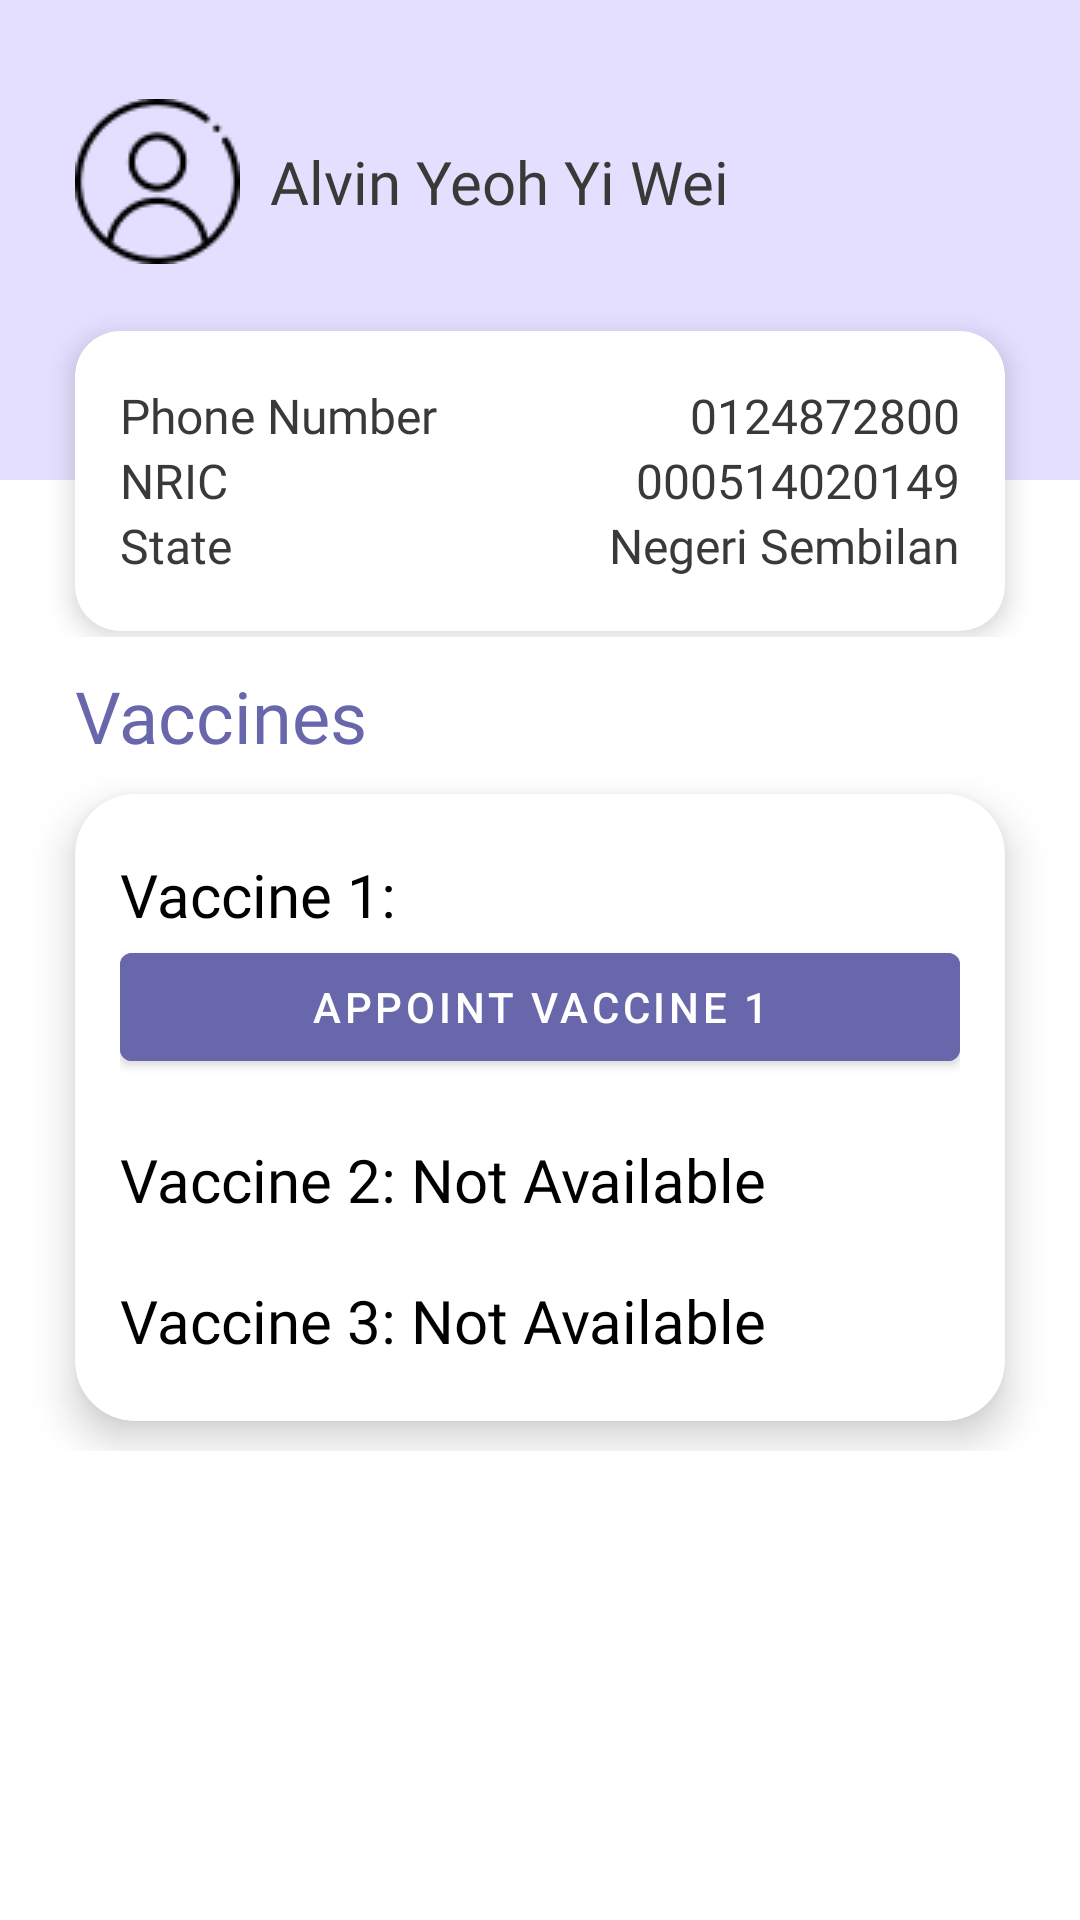

Android layout source for this screen:
<!-- AndroidManifest.xml: application theme Theme.EmbeddedProgrammingAssignment -->
<!-- res/layout/fragment_home_vaccination.xml -->
<?xml version="1.0" encoding="utf-8"?>
<ScrollView
    xmlns:app="http://schemas.android.com/apk/res-auto"
    tools:context=".fragments.home.VaccinationFragment"
    xmlns:android="http://schemas.android.com/apk/res/android"
    xmlns:tools="http://schemas.android.com/tools"
    android:layout_width="match_parent"
    android:layout_height="match_parent">

    <FrameLayout
        android:layout_width="match_parent"
        android:layout_height="match_parent">

        <LinearLayout
            android:layout_width="match_parent"
            android:layout_height="wrap_content"
            android:layout_marginBottom="20dp"
            android:orientation="vertical">

            <include
                layout="@layout/cardview_user_vaccination" />

            <TextView
                android:id="@+id/tvVaccination"
                android:layout_width="wrap_content"
                android:layout_height="wrap_content"
                android:layout_marginStart="25dp"
                android:layout_marginTop="10dp"
                android:layout_marginBottom="10dp"
                android:fontFamily="@font/amiko_bold"
                android:text="Vaccines "
                android:textColor="@color/purple_btn"
                android:textSize="24sp" />

            <com.google.android.material.card.MaterialCardView
                android:id="@+id/vaccineCard"
                android:layout_width="match_parent"
                android:layout_height="wrap_content"
                android:layout_marginStart="25dp"
                android:layout_marginEnd="25dp"
                android:layout_marginBottom="10dp"
                app:cardCornerRadius="20dp"
                app:cardElevation="8dp">

                <LinearLayout
                    android:layout_width="match_parent"
                    android:layout_height="wrap_content"
                    android:orientation="vertical"
                    android:layout_marginStart="15dp"
                    android:layout_marginEnd="15dp">

                    <LinearLayout
                        android:layout_width="match_parent"
                        android:layout_height="wrap_content"
                        android:layout_marginTop="20dp"
                        android:orientation="horizontal">

                        <TextView
                            android:layout_width="wrap_content"
                            android:layout_height="wrap_content"
                            android:fontFamily="@font/amiko_bold"
                            android:text="Vaccine 1: "
                            android:textColor="@color/black"
                            android:textSize="20sp" />

                        <TextView
                            android:id="@+id/tvVaccine1Status"
                            android:layout_width="wrap_content"
                            android:layout_height="wrap_content"
                            android:fontFamily="@font/amiko_semibold"
                            android:text="Completed"
                            android:textColor="@color/black"
                            android:textSize="20sp"
                            android:visibility="gone"/>
                    </LinearLayout>

                    <com.google.android.material.button.MaterialButton
                        android:id="@+id/btnVaccine1"
                        android:layout_width="match_parent"
                        android:layout_height="wrap_content"
                        android:backgroundTint="@color/purple_btn"
                        android:text="Appoint Vaccine 1"
                        android:textColor="@color/white"
                        android:visibility="visible"/>

                    <LinearLayout
                        android:layout_width="match_parent"
                        android:layout_height="wrap_content"
                        android:layout_marginTop="20dp"
                        android:orientation="horizontal">

                        <TextView
                            android:layout_width="wrap_content"
                            android:layout_height="wrap_content"
                            android:fontFamily="@font/amiko_bold"
                            android:text="Vaccine 2: "
                            android:textColor="@color/black"
                            android:textSize="20sp" />

                        <TextView
                            android:id="@+id/tvVaccine2Status"
                            android:layout_width="wrap_content"
                            android:layout_height="wrap_content"
                            android:fontFamily="@font/amiko_semibold"
                            android:text="Not Available"
                            android:textColor="@color/black"
                            android:textSize="20sp"
                            android:visibility="visible"/>
                    </LinearLayout>

                    <com.google.android.material.button.MaterialButton
                        android:id="@+id/btnVaccine2"
                        android:layout_width="match_parent"
                        android:layout_height="wrap_content"
                        android:backgroundTint="@color/purple_btn"
                        android:text="Appoint Vaccine 2"
                        android:textColor="@color/white"
                        android:visibility="gone"/>

                    <LinearLayout
                        android:layout_width="match_parent"
                        android:layout_height="wrap_content"
                        android:layout_marginTop="20dp"
                        android:layout_marginBottom="20dp"
                        android:orientation="horizontal">

                        <TextView
                            android:layout_width="wrap_content"
                            android:layout_height="wrap_content"
                            android:fontFamily="@font/amiko_bold"
                            android:text="Vaccine 3: "
                            android:textColor="@color/black"
                            android:textSize="20sp" />

                        <TextView
                            android:id="@+id/tvVaccine3Status"
                            android:layout_width="wrap_content"
                            android:layout_height="wrap_content"
                            android:fontFamily="@font/amiko_semibold"
                            android:text="Not Available"
                            android:textColor="@color/black"
                            android:textSize="20sp"
                            android:visibility="visible"/>
                    </LinearLayout>

                    <com.google.android.material.button.MaterialButton
                        android:id="@+id/btnVaccine3"
                        android:layout_width="match_parent"
                        android:layout_height="wrap_content"
                        android:layout_marginTop="-20dp"
                        android:layout_marginBottom="20dp"
                        android:backgroundTint="@color/purple_btn"
                        android:text="Appoint Vaccine 3"
                        android:textColor="@color/white"
                        android:visibility="gone"/>
                </LinearLayout>
            </com.google.android.material.card.MaterialCardView>

            <include
                android:id="@+id/vac_appointmentDetailsCardView"
                layout="@layout/cardview_appointment_details"
                android:visibility="gone"/>
        </LinearLayout>
    </FrameLayout>
</ScrollView>
<!-- res/layout/cardview_user_vaccination.xml (included above) -->
<?xml version="1.0" encoding="utf-8"?>
<LinearLayout xmlns:android="http://schemas.android.com/apk/res/android"
    android:layout_width="match_parent"
    android:layout_height="match_parent"
    xmlns:app="http://schemas.android.com/apk/res-auto"
    xmlns:tools="http://schemas.android.com/tools"
    android:orientation="vertical">

    <androidx.constraintlayout.widget.ConstraintLayout
        android:layout_width="match_parent"
        android:layout_height="160dp"
        android:background="@color/blue_bg"
        android:paddingLeft="25dp"
        android:paddingTop="25dp"
        android:paddingRight="25dp">

        <LinearLayout
            android:layout_width="match_parent"
            android:layout_height="wrap_content"
            android:layout_marginTop="8dp"
            android:orientation="horizontal"
            app:layout_constraintStart_toStartOf="parent"
            app:layout_constraintTop_toTopOf="parent">

            <ImageView
                android:id="@+id/ivVaccinationPic"
                android:layout_width="55dp"
                android:layout_height="55dp"
                android:layout_gravity="center"
                android:src="@drawable/icon_user"
                tools:layout_editor_absoluteX="16dp"
                tools:layout_editor_absoluteY="84dp" />

            <TextView
                android:id="@+id/tvVaccinationName"
                android:layout_width="100dp"
                android:layout_height="wrap_content"
                android:layout_gravity="center"
                android:layout_marginStart="10dp"
                android:layout_weight="3"
                android:fontFamily="@font/amiko_bold"
                android:justificationMode="inter_word"
                android:text="Alvin Yeoh Yi Wei"
                android:textColor="@color/black_txt"
                android:textSize="20sp" />
        </LinearLayout>

    </androidx.constraintlayout.widget.ConstraintLayout>

    <com.google.android.material.card.MaterialCardView
        android:layout_width="match_parent"
        android:layout_height="100dp"
        android:layout_marginStart="25dp"
        android:layout_marginTop="-50dp"
        android:layout_marginBottom="2dp"
        android:layout_marginEnd="25dp"
        app:cardElevation="5dp"
        app:cardCornerRadius="15dp">

        <RelativeLayout
            android:layout_width="match_parent"
            android:layout_height="match_parent"
            android:layout_marginStart="15dp"
            android:layout_marginEnd="15dp">

            <TextView
                android:id="@+id/tvVaccinationNRICText"
                android:layout_width="wrap_content"
                android:layout_height="wrap_content"
                android:layout_centerVertical="true"
                android:fontFamily="@font/amiko_semibold"
                android:text="NRIC"
                android:textColor="@color/black_txt"
                android:textSize="16sp" />

            <TextView
                android:id="@+id/tvVaccinationNRIC"
                android:layout_width="wrap_content"
                android:layout_height="wrap_content"
                android:layout_alignParentEnd="true"
                android:layout_centerVertical="true"
                android:fontFamily="@font/amiko_semibold"
                android:text="000514020149"
                android:textColor="@color/black_txt"
                android:textSize="16sp" />

            <TextView
                android:id="@+id/tvVaccinationPhoneText"
                android:layout_width="wrap_content"
                android:layout_height="wrap_content"
                android:layout_above="@+id/tvVaccinationNRICText"
                android:fontFamily="@font/amiko_semibold"
                android:text="Phone Number"
                android:textColor="@color/black_txt"
                android:textSize="16sp" />

            <TextView
                android:id="@+id/tvVaccinationPhone"
                android:layout_width="wrap_content"
                android:layout_height="wrap_content"
                android:layout_above="@+id/tvVaccinationNRIC"
                android:layout_alignParentEnd="true"
                android:fontFamily="@font/amiko_semibold"
                android:text="0124872800"
                android:textColor="@color/black_txt"
                android:textSize="16sp" />

            <TextView
                android:id="@+id/tvProfileStateText"
                android:layout_width="wrap_content"
                android:layout_height="wrap_content"
                android:layout_below="@+id/tvVaccinationNRICText"
                android:fontFamily="@font/amiko_semibold"
                android:text="State"
                android:textColor="@color/black_txt"
                android:textSize="16sp" />

            <TextView
                android:id="@+id/tvVaccinationState"
                android:layout_width="wrap_content"
                android:layout_height="wrap_content"
                android:layout_below="@+id/tvVaccinationNRIC"
                android:layout_alignParentEnd="true"
                android:fontFamily="@font/amiko_semibold"
                android:text="Negeri Sembilan"
                android:textColor="@color/black_txt"
                android:textSize="16sp" />

        </RelativeLayout>
    </com.google.android.material.card.MaterialCardView>
</LinearLayout>
<!-- res/layout/cardview_appointment_details.xml (included above) -->
<?xml version="1.0" encoding="utf-8"?>
<com.google.android.material.card.MaterialCardView
    xmlns:android="http://schemas.android.com/apk/res/android"
    xmlns:app="http://schemas.android.com/apk/res-auto"
    android:layout_width="match_parent"
    android:layout_height="wrap_content"
    android:layout_marginStart="25dp"
    android:layout_marginEnd="25dp"
    android:layout_marginBottom="10dp"
    app:cardCornerRadius="20dp"
    app:cardElevation="8dp">

    <LinearLayout
        android:layout_width="match_parent"
        android:layout_height="wrap_content"
        android:orientation="vertical"
        android:layout_marginStart="15dp"
        android:layout_marginEnd="15dp"
        android:layout_marginTop="10dp">

    <TextView
        android:layout_width="wrap_content"
        android:layout_height="wrap_content"
        android:layout_marginBottom="8dp"
        android:fontFamily="@font/amiko_bold"
        android:text="Appointment details: "
        android:textColor="@color/black"
        android:textSize="22sp" />

    <LinearLayout
        android:layout_width="match_parent"
        android:layout_height="wrap_content"
        android:layout_marginTop="8dp"
        android:orientation="horizontal">

        <TextView
            android:layout_width="wrap_content"
            android:layout_height="wrap_content"
            android:layout_marginBottom="10dp"
            android:fontFamily="@font/amiko_bold"
            android:text="Vaccine "
            android:textColor="@color/black"
            android:textSize="18sp" />

        <TextView
            android:id="@+id/tvVaccineNo"
            android:layout_width="wrap_content"
            android:layout_height="wrap_content"
            android:layout_marginBottom="10dp"
            android:fontFamily="@font/amiko_bold"
            android:text="1"
            android:textColor="@color/black"
            android:textSize="18sp" />
    </LinearLayout>

    <LinearLayout
        android:layout_width="match_parent"
        android:layout_height="wrap_content"
        android:layout_marginTop="8dp"
        android:orientation="horizontal">

        <TextView
            android:layout_width="wrap_content"
            android:layout_height="wrap_content"
            android:layout_marginBottom="10dp"
            android:fontFamily="@font/amiko_semibold"
            android:text="Date: "
            android:textColor="@color/black"
            android:textSize="16sp" />

        <TextView
            android:id="@+id/tvDate"
            android:layout_width="wrap_content"
            android:layout_height="wrap_content"
            android:layout_marginBottom="10dp"
            android:fontFamily="@font/amiko_semibold"
            android:text="Loading..."
            android:textColor="@color/black"
            android:textSize="16sp" />
    </LinearLayout>

    <LinearLayout
        android:layout_width="match_parent"
        android:layout_height="wrap_content"
        android:layout_marginTop="8dp"
        android:layout_marginBottom="8dp"
        android:orientation="horizontal">

        <TextView
            android:layout_width="wrap_content"
            android:layout_height="wrap_content"
            android:fontFamily="@font/amiko_semibold"
            android:text="Location: "
            android:textColor="@color/black"
            android:textSize="16sp" />

        <TextView
            android:id="@+id/tvLocation"
            android:layout_width="wrap_content"
            android:layout_height="wrap_content"
            android:fontFamily="@font/amiko_semibold"
            android:text="Loading..."
            android:textColor="@color/black"
            android:textSize="16sp" />
    </LinearLayout>

    <LinearLayout
        android:layout_width="match_parent"
        android:layout_height="wrap_content"
        android:layout_marginTop="8dp"
        android:layout_marginBottom="8dp"
        android:orientation="horizontal">

        <TextView
            android:layout_width="wrap_content"
            android:layout_height="wrap_content"
            android:fontFamily="@font/amiko_semibold"
            android:text="Manufacturer: "
            android:textColor="@color/black"
            android:textSize="16sp" />

        <TextView
            android:id="@+id/tvManufacturer"
            android:layout_width="wrap_content"
            android:layout_height="wrap_content"
            android:fontFamily="@font/amiko_semibold"
            android:text="Loading..."
            android:textColor="@color/black"
            android:textSize="16sp" />
    </LinearLayout>

    <Button
        android:id="@+id/btnConfirmAppointment"
        android:layout_width="match_parent"
        android:layout_height="wrap_content"
        android:layout_marginBottom="20dp"
        android:backgroundTint="@color/purple_btn"
        android:text="Confirm"
        android:textColor="@color/white" />
</LinearLayout>
</com.google.android.material.card.MaterialCardView>
<!-- resources referenced by this layout -->
<resources>
  <color name="black">#FF000000</color>
  <color name="black_txt">#393938</color>
  <color name="blue_bg">#E4DFFF</color>
  <color name="purple_btn">#6967AC</color>
  <color name="white">#FFFFFFFF</color>
  <!-- drawable icon_user: png bitmap (drawable, 1678 bytes) -->
  <style name="Theme.EmbeddedProgrammingAssignment" parent="Theme.MaterialComponents.Light.NoActionBar">
          
          <item name="colorPrimary">@color/purple_500</item>
          <item name="colorPrimaryVariant">@color/purple_700</item>
          <item name="colorOnPrimary">@color/white</item>
          
          <item name="colorSecondary">@color/teal_200</item>
          <item name="colorSecondaryVariant">@color/teal_700</item>
          <item name="colorOnSecondary">@color/black</item>
          
          <item name="android:statusBarColor" tools:targetApi="l">@color/purple_title</item>
          
      </style>
  <color name="purple_500">#FF6200EE</color>
  <color name="purple_700">#FF3700B3</color>
  <color name="teal_200">#FF03DAC5</color>
  <color name="teal_700">#FF018786</color>
  <color name="purple_title">#7932CE</color>
</resources>
